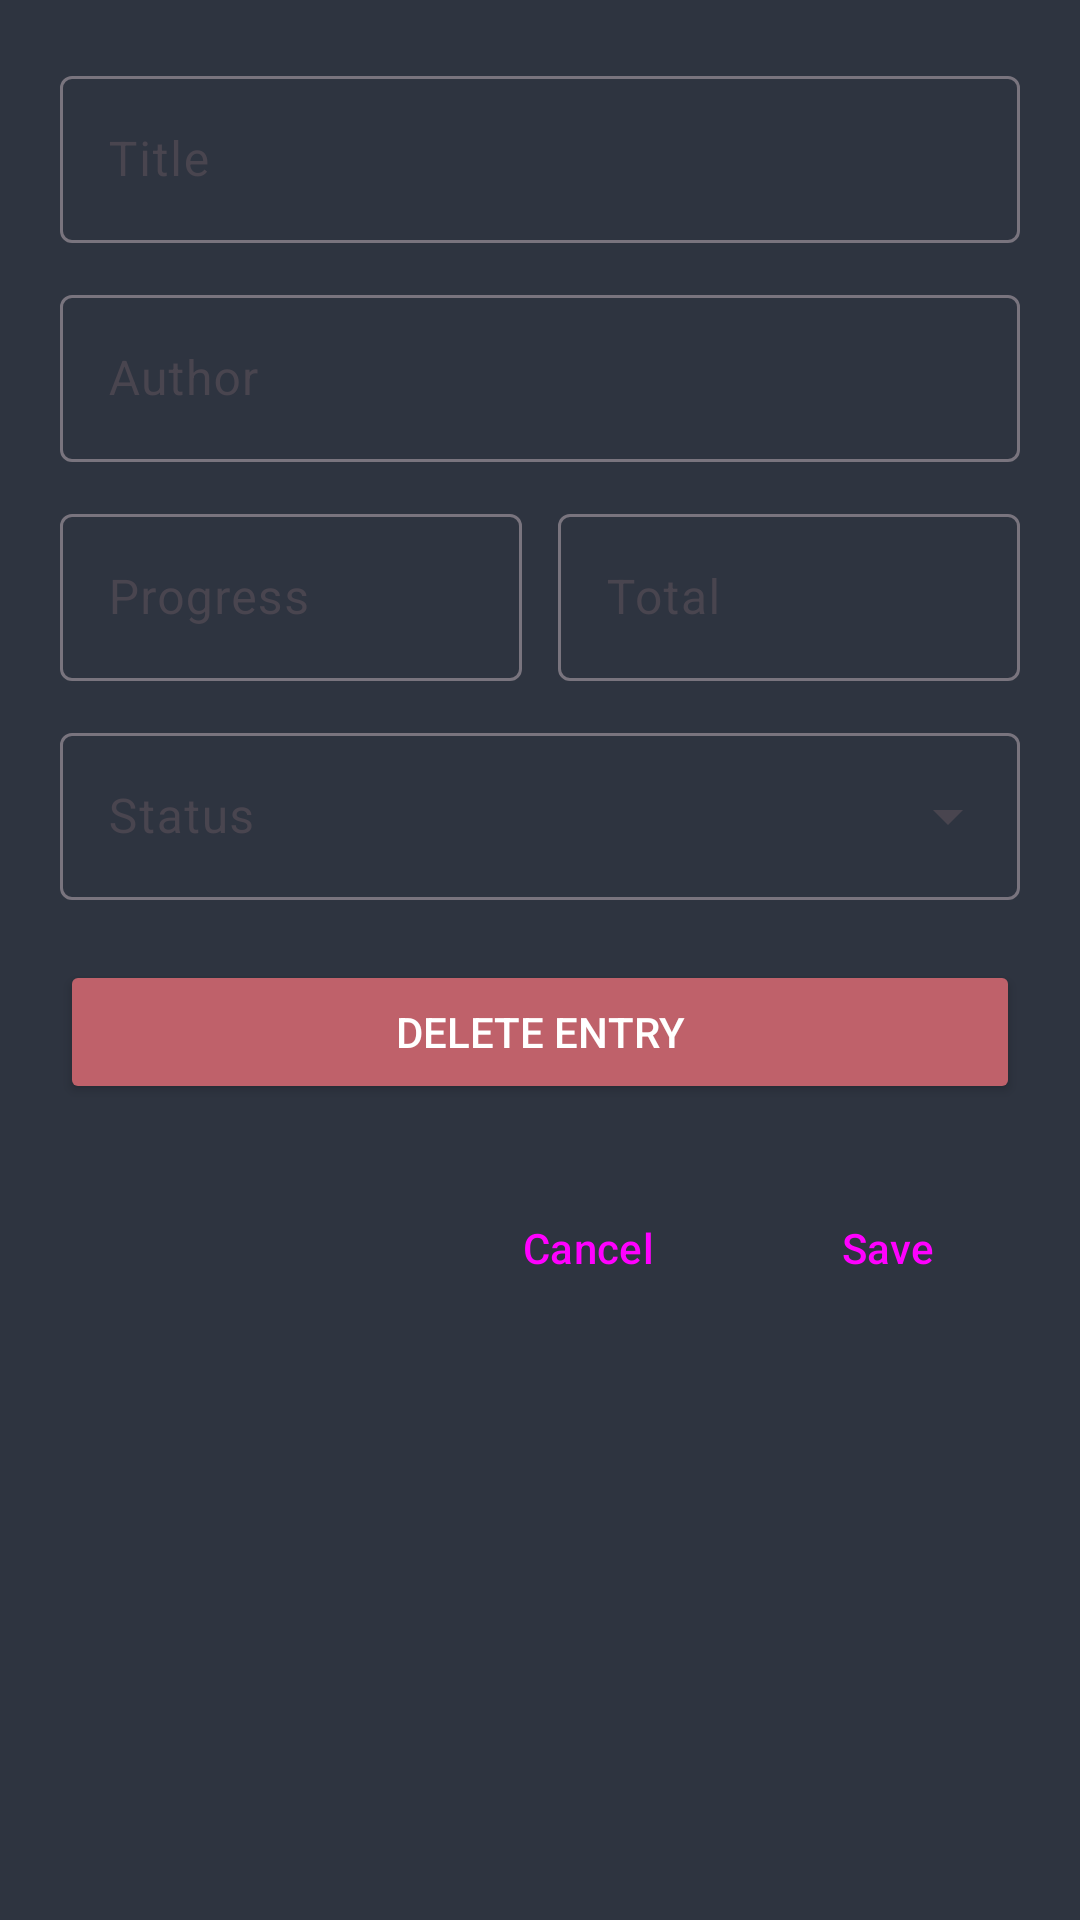

Here is an Android app screen rendered from its layout file. Give the layout XML and the strings, colors and styles it references.
<!-- AndroidManifest.xml: application theme Theme.ReadLog -->
<!-- res/layout/dialog_edit_item.xml -->
<?xml version="1.0" encoding="utf-8"?>
<LinearLayout xmlns:android="http://schemas.android.com/apk/res/android"
    android:layout_width="match_parent"
    android:layout_height="wrap_content"
    android:orientation="vertical"
    android:padding="20dp">

    <com.google.android.material.textfield.TextInputLayout
        android:layout_width="match_parent"
        android:layout_height="wrap_content"
        android:layout_marginBottom="12dp"
        style="@style/Widget.Material3.TextInputLayout.OutlinedBox">
        <com.google.android.material.textfield.TextInputEditText
            android:id="@+id/editTitle"
            android:layout_width="match_parent"
            android:layout_height="wrap_content"
            android:hint="@string/title"
            android:minHeight="48dp"
            android:inputType="textCapSentences" />
    </com.google.android.material.textfield.TextInputLayout>

    <com.google.android.material.textfield.TextInputLayout
        android:layout_width="match_parent"
        android:layout_height="wrap_content"
        android:layout_marginBottom="12dp"
        style="@style/Widget.Material3.TextInputLayout.OutlinedBox">
        <com.google.android.material.textfield.TextInputEditText
            android:id="@+id/editAuthor"
            android:layout_width="match_parent"
            android:layout_height="wrap_content"
            android:hint="@string/author"
            android:minHeight="48dp"
            android:inputType="textPersonName" />
    </com.google.android.material.textfield.TextInputLayout>

    <LinearLayout
        android:layout_width="match_parent"
        android:layout_height="wrap_content"
        android:orientation="horizontal"
        android:baselineAligned="false"
        android:layout_marginBottom="12dp">
        <com.google.android.material.textfield.TextInputLayout
            android:layout_width="0dp"
            android:layout_height="wrap_content"
            android:layout_weight="1"
            android:layout_marginEnd="6dp"
            style="@style/Widget.Material3.TextInputLayout.OutlinedBox">
            <com.google.android.material.textfield.TextInputEditText
                android:id="@+id/editCurrentProgress"
                android:layout_width="match_parent"
                android:layout_height="wrap_content"
                android:hint="@string/progress"
                android:minHeight="48dp"
                android:inputType="number" />
        </com.google.android.material.textfield.TextInputLayout>
        <com.google.android.material.textfield.TextInputLayout
            android:layout_width="0dp"
            android:layout_height="wrap_content"
            android:layout_weight="1"
            android:layout_marginStart="6dp"
            style="@style/Widget.Material3.TextInputLayout.OutlinedBox">
            <com.google.android.material.textfield.TextInputEditText
                android:id="@+id/editMaxProgress"
                android:layout_width="match_parent"
                android:layout_height="wrap_content"
                android:hint="@string/total"
                android:minHeight="48dp"
                android:inputType="number" />
        </com.google.android.material.textfield.TextInputLayout>
    </LinearLayout>

    <com.google.android.material.textfield.TextInputLayout
        android:layout_width="match_parent"
        android:layout_height="wrap_content"
        android:layout_marginBottom="20dp"
        style="@style/Widget.Material3.TextInputLayout.OutlinedBox.ExposedDropdownMenu">
        <AutoCompleteTextView
            android:id="@+id/spinnerStatus"
            android:layout_width="match_parent"
            android:layout_height="wrap_content"
            android:minHeight="48dp"
            android:hint="@string/status"
            android:inputType="none" />
    </com.google.android.material.textfield.TextInputLayout>

    <Button
        android:id="@+id/btnDelete"
        android:layout_width="match_parent"
        android:layout_height="wrap_content"
        android:text="@string/delete_entry"
        android:backgroundTint="#BF616A"
        android:textColor="@android:color/white"
        android:minHeight="48dp" />

    <LinearLayout
        android:layout_width="match_parent"
        android:layout_height="wrap_content"
        android:orientation="horizontal"
        android:layout_marginTop="24dp"
        android:gravity="end">

        <Button
            android:id="@+id/btnCancel"
            style="@style/Widget.Material3.Button.TextButton"
            android:layout_width="wrap_content"
            android:layout_height="wrap_content"
            android:layout_marginEnd="12dp"
            android:text="@string/cancel" />

        <Button
            android:id="@+id/btnSave"
            style="@style/Widget.Material3.Button"
            android:layout_width="wrap_content"
            android:layout_height="wrap_content"
            android:text="@string/save" />

    </LinearLayout>

</LinearLayout>
<!-- resources referenced by this layout -->
<resources>
  <string name="author">Author</string>
  <string name="cancel">Cancel</string>
  <string name="delete_entry">Delete Entry</string>
  <string name="progress">Progress</string>
  <string name="save">Save</string>
  <string name="status">Status</string>
  <string name="title">Title</string>
  <string name="total">Total</string>
  <style name="Theme.ReadLog" parent="Base.Theme.ReadLog" />
  <style name="Base.Theme.ReadLog" parent="Theme.Material3.DayNight.NoActionBar">
      
      
      <item name="android:windowBackground">@color/polar_night1</item>
  
      <item name="colorSecondaryContainer">@color/polar_night2</item>
      <item name="colorSurface">@color/polar_night2</item>
  
      <item name="colorPrimary">@color/frost3</item>
  
      <item name="colorOnSurface">@color/snow_storm3</item>
      <item name="colorOnPrimary">@color/polar_night1</item>
  </style>
  <color name="polar_night1">#2e3440</color>
  <color name="polar_night2">#3b4252</color>
  <color name="frost3">#81a1c1</color>
  <color name="snow_storm3">#eceff4</color>
</resources>
